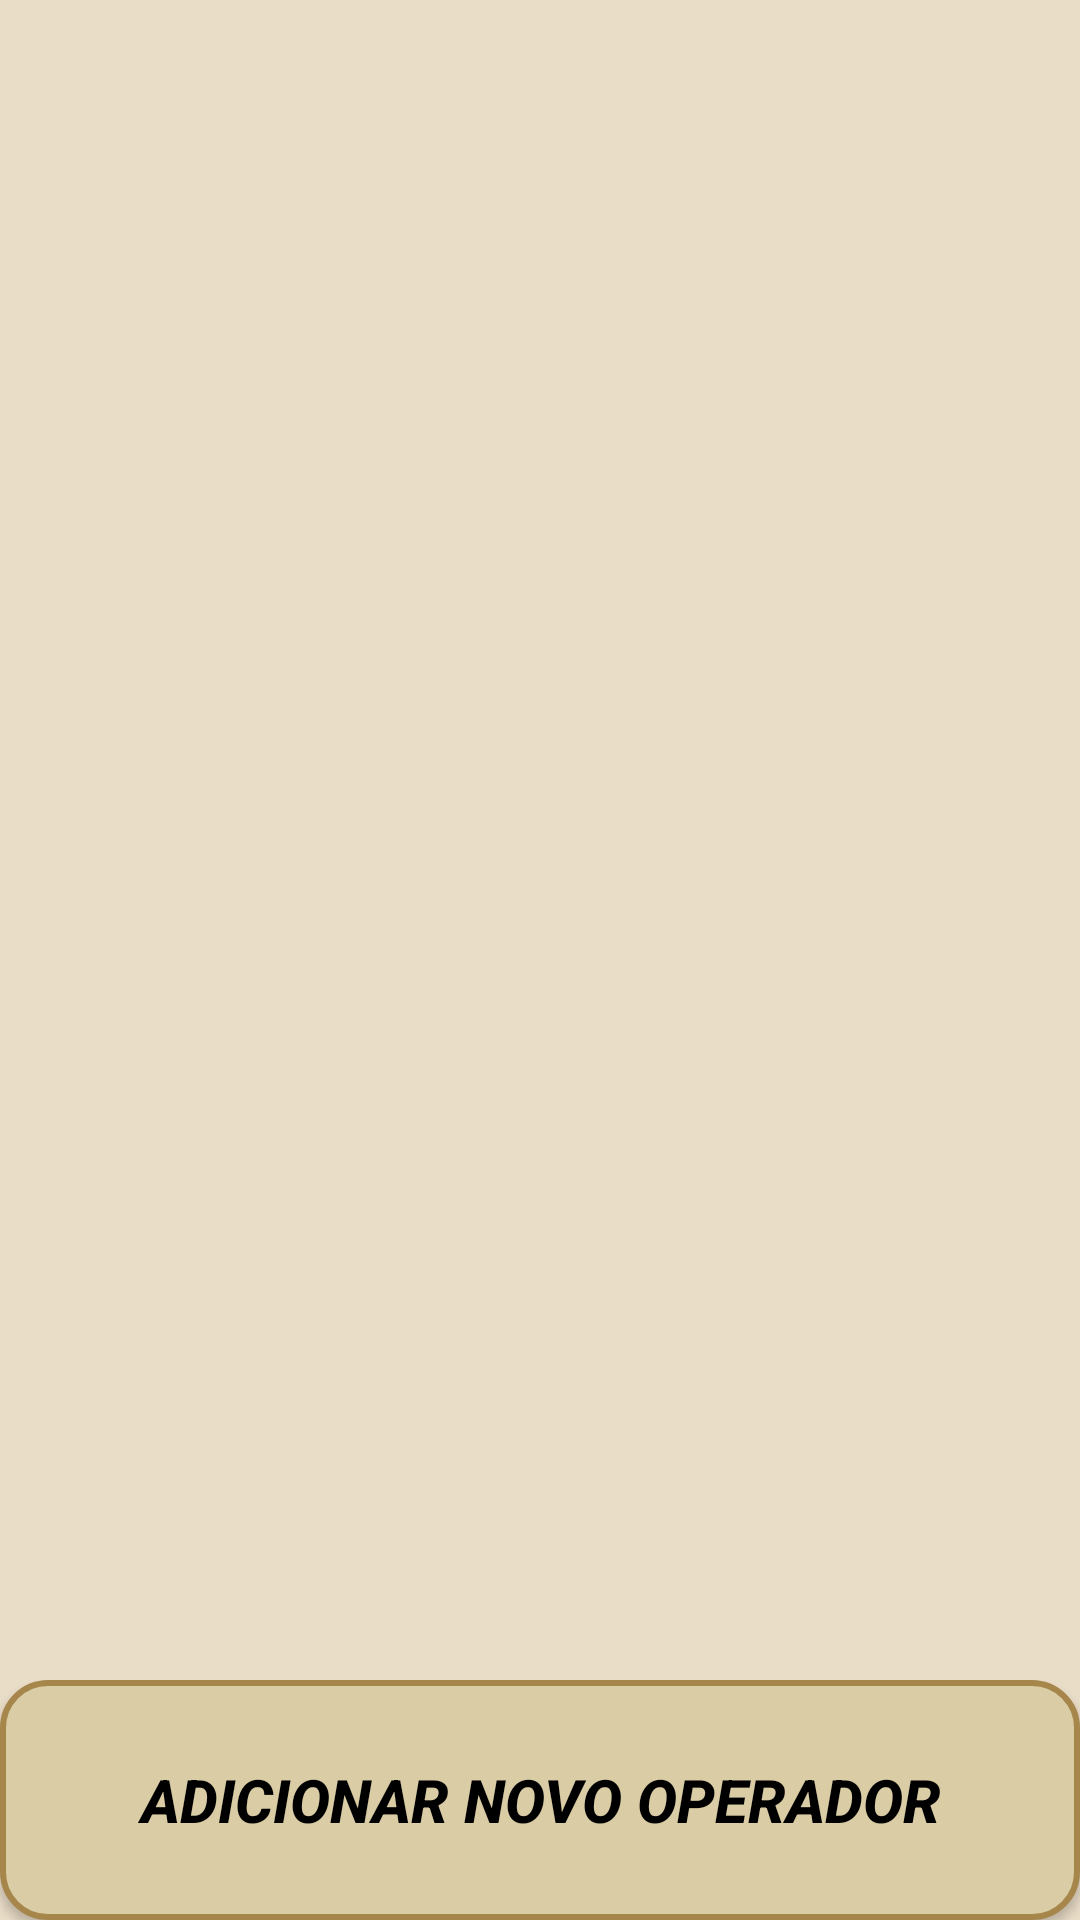

Produce the Android XML layout that renders to this screen, including the resource entries it uses.
<!-- AndroidManifest.xml: application theme Theme.Venus20 -->
<!-- res/layout/activity_operator_list.xml -->
<?xml version="1.0" encoding="utf-8"?>
<LinearLayout xmlns:android="http://schemas.android.com/apk/res/android"
    xmlns:app="http://schemas.android.com/apk/res-auto"
    xmlns:tools="http://schemas.android.com/tools"
    android:layout_width="match_parent"
    android:layout_height="match_parent"
    android:background="#EADDC8"
    android:orientation="vertical"
    tools:context=".OperatorListActivity">

    <androidx.recyclerview.widget.RecyclerView
        android:id="@+id/recyclerView"
        android:layout_width="match_parent"
        android:layout_height="0dp"
        android:layout_weight="1" />

    <androidx.appcompat.widget.AppCompatButton
        android:id="@+id/buttonAddOpr"
        android:layout_width="match_parent"
        android:layout_height="80dp"
        android:background="@drawable/btns_round_bg"
        android:text="Adicionar novo Operador"
        android:textColor="@android:color/black"
        android:textSize="20dp"
        android:textStyle="bold|italic"/>
</LinearLayout>
<!-- resources referenced by this layout -->
<resources>
  <!-- drawable btns_round_bg (drawable) -->
  <?xml version="1.0" encoding="utf-8"?>
  <shape xmlns:android="http://schemas.android.com/apk/res/android">
      <corners android:radius="15dp"/>
      <stroke android:color="#A6864B"
          android:width="2dp"/>
      <solid android:color="#FFDACCA4"/>
  
  </shape>
  <style name="Theme.Venus20" parent="Base.Theme.Venus20" />
  <style name="Base.Theme.Venus20" parent="Theme.Material3.DayNight.NoActionBar">
          
          
      </style>
</resources>
